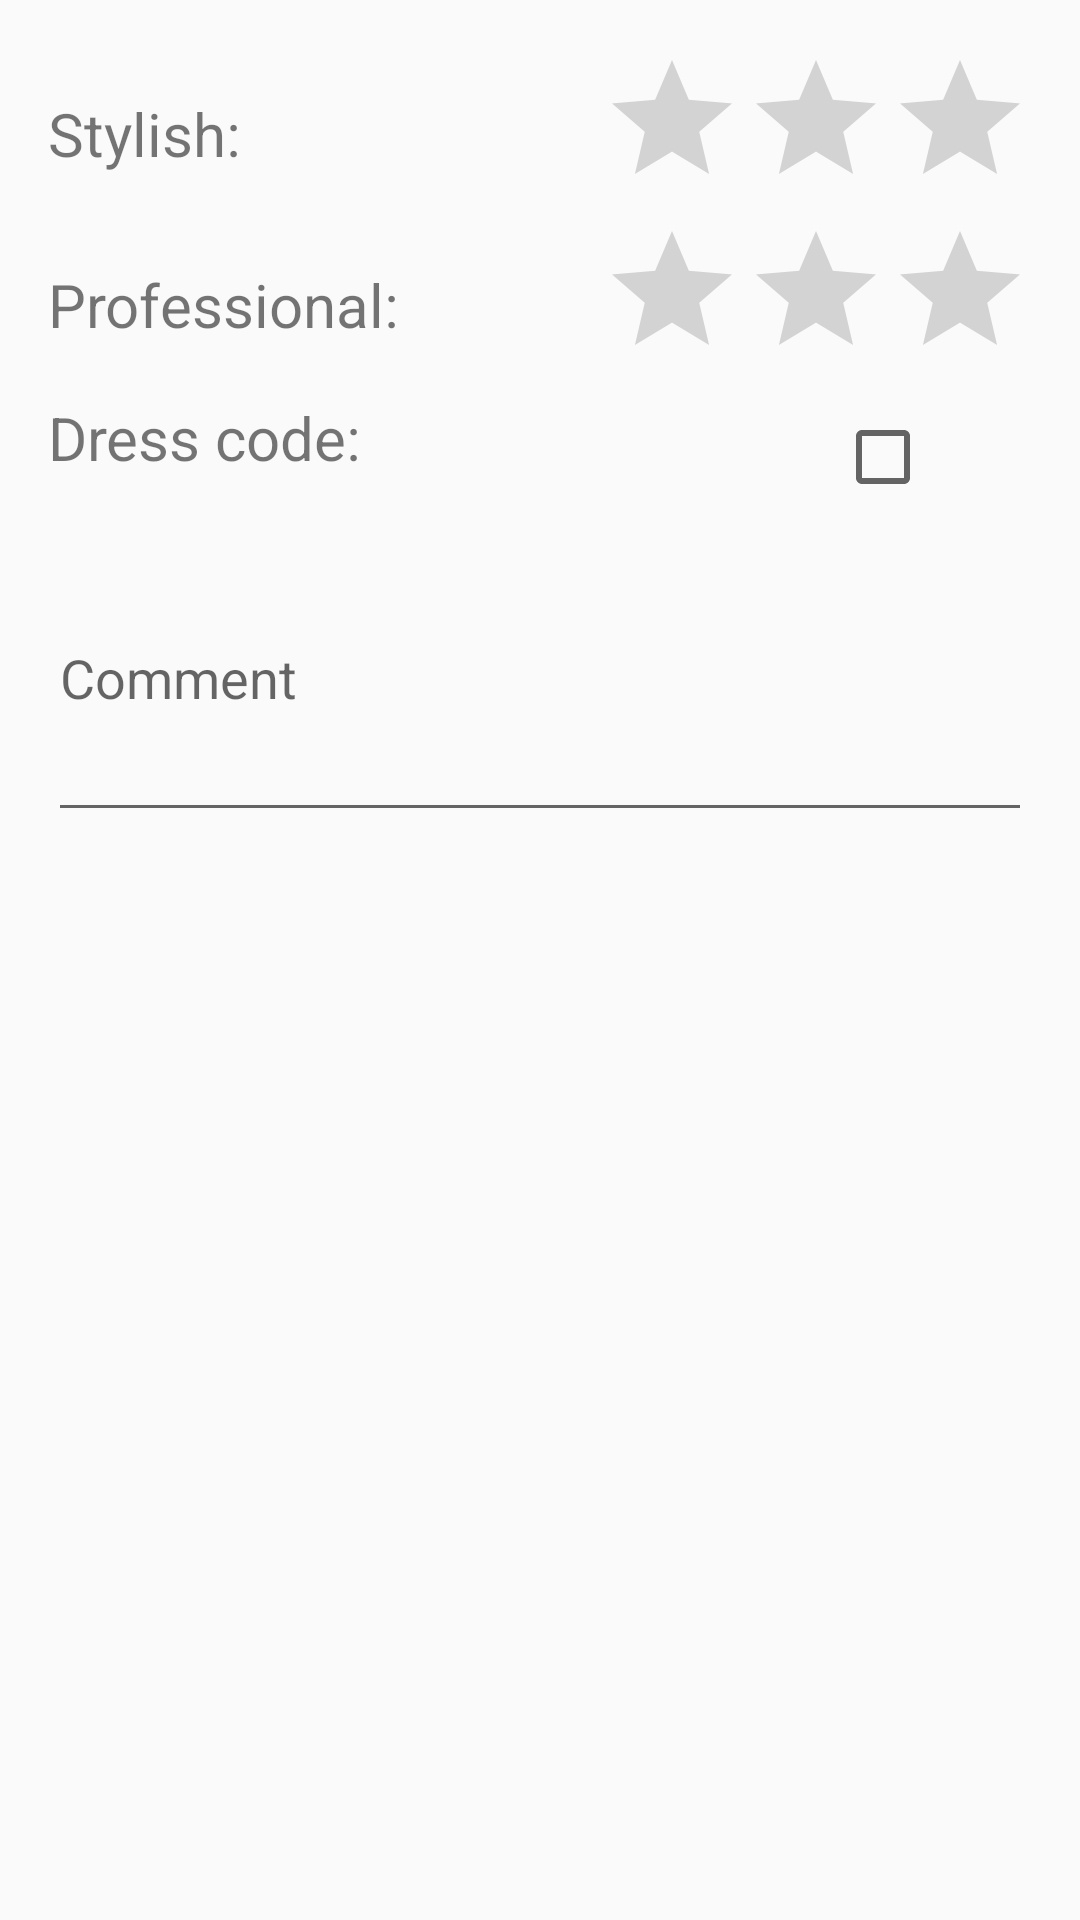

Android layout source for this screen:
<!-- AndroidManifest.xml: application theme AppTheme -->
<!-- res/layout/create_review_dialog.xml -->
<?xml version="1.0" encoding="utf-8"?>
<LinearLayout xmlns:android="http://schemas.android.com/apk/res/android"
    android:orientation="vertical" android:layout_width="match_parent"
    android:layout_height="match_parent"
    android:padding="16dp"
    android:showDividers="middle"
    android:divider="@drawable/spacer">

    <LinearLayout
        android:layout_width="match_parent"
        android:layout_height="wrap_content"
        android:orientation="horizontal">

        <TextView
            android:layout_width="0dp"
            android:layout_height="match_parent"
            android:gravity="center_vertical"
            android:layout_weight="1"
            android:text="Stylish:"
            android:textSize="20sp"/>

        <RatingBar
            android:id="@+id/stylish"
            android:layout_width="wrap_content"
            android:layout_height="wrap_content"
            android:isIndicator="false"
            android:numStars="3"
            android:stepSize="1"/>

    </LinearLayout>

    <LinearLayout
        android:layout_width="match_parent"
        android:layout_height="wrap_content"
        android:orientation="horizontal">

        <TextView
            android:layout_width="0dp"
            android:layout_height="match_parent"
            android:gravity="center_vertical"
            android:layout_weight="1"
            android:text="Professional:"
            android:textSize="20sp"/>

        <RatingBar
            android:id="@+id/professional"
            android:layout_width="wrap_content"
            android:layout_height="wrap_content"
            android:isIndicator="false"
            android:numStars="3"
            android:stepSize="1"/>

    </LinearLayout>

    <LinearLayout
        android:layout_width="match_parent"
        android:layout_height="wrap_content"
        android:orientation="horizontal">

        <TextView
            android:layout_width="0dp"
            android:layout_height="match_parent"
            android:gravity="center_vertical"
            android:layout_weight="4"
            android:text="Dress code:"
            android:textSize="20sp"/>

        <CheckBox
            android:id="@+id/dressCode"
            android:layout_width="0dp"
            android:layout_height="wrap_content"
            android:gravity="center_horizontal"
            android:layout_weight="1"/>

    </LinearLayout>

    <android.support.design.widget.TextInputLayout
        android:layout_width="match_parent"
        android:layout_height="wrap_content">

        <EditText
            android:id="@+id/comment"
            android:layout_width="match_parent"
            android:layout_height="wrap_content"
            android:lines="4"
            android:hint="Comment" />

    </android.support.design.widget.TextInputLayout>

</LinearLayout>
<!-- resources referenced by this layout -->
<resources>
  <style name="AppTheme" parent="Theme.AppCompat.Light.DarkActionBar">
          
          <item name="colorPrimary">@color/colorPrimary</item>
          <item name="colorPrimaryDark">@color/colorPrimaryDark</item>
          <item name="colorAccent">@color/colorAccent</item>
      </style>
  <!-- not gathered from this repository: default colours our renderer supplied (Android Studio template values) -->
  <color name="colorPrimary">#FF6200EE</color>
  <color name="colorPrimaryDark">#FF3700B3</color>
  <color name="colorAccent">#FF03DAC5</color>
</resources>
